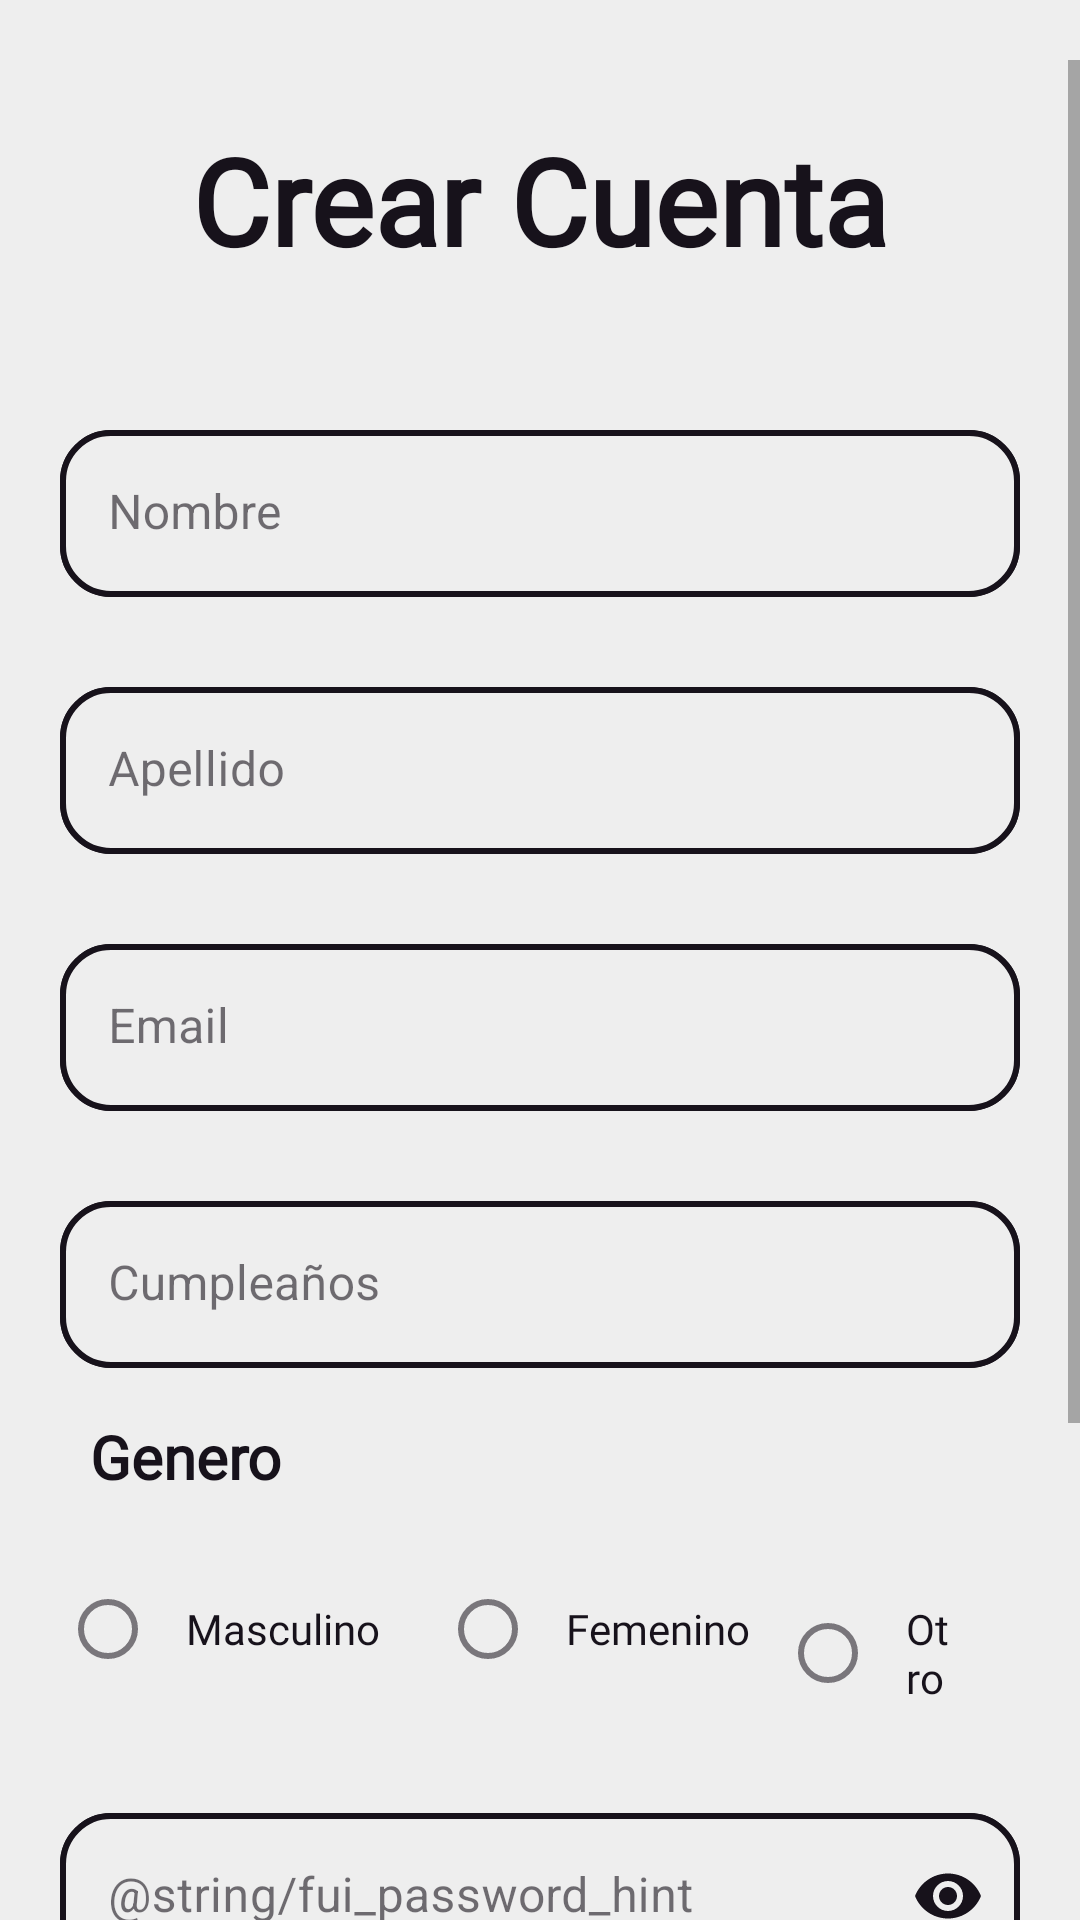

Android layout source for this screen:
<!-- AndroidManifest.xml: application theme Base.Theme.Blaze -->
<!-- res/layout/fragment_sign_up.xml -->
<?xml version="1.0" encoding="utf-8"?>
<FrameLayout xmlns:android="http://schemas.android.com/apk/res/android"
    xmlns:app="http://schemas.android.com/apk/res-auto"
    xmlns:tools="http://schemas.android.com/tools"
    android:layout_width="match_parent"
    android:layout_height="match_parent"
    android:background="@color/white_opacity"
    tools:context=".ui.signup.SignUp">

    <ScrollView
        android:id="@+id/scrollableSignUp"
        android:layout_width="match_parent"
        android:layout_height="wrap_content"
        android:layout_marginTop="20dp"
        android:fillViewport="true"
        tools:ignore="MissingConstraints,UselessParent">

        <LinearLayout
            android:layout_width="match_parent"
            android:layout_height="wrap_content"
            android:orientation="vertical"
            android:padding="20dp">

            <TextView
                android:layout_width="wrap_content"
                android:layout_height="wrap_content"
                android:layout_gravity="center"
                android:layout_marginBottom="20dp"
                android:fontFamily="@font/sansita_bold"
                android:text="@string/sign_up"
                android:textColor="@color/black_opacity"
                android:textSize="40sp"
                android:textStyle="bold" />

            <com.google.android.material.textfield.TextInputLayout
                android:layout_width="match_parent"
                android:layout_height="wrap_content"
                android:layout_marginTop="30dp"
                android:background="@drawable/rounded_background"
                android:hint="@string/name"
                app:boxStrokeWidth="0dp"
                app:boxStrokeWidthFocused="0dp"
                app:hintTextColor="@color/black_opacity">

                <com.google.android.material.textfield.TextInputEditText
                    android:id="@+id/Name"
                    android:layout_width="match_parent"
                    android:layout_height="wrap_content"
                    android:background="@drawable/rounded_background"
                    android:inputType="text"
                    android:textColor="@color/black_opacity"
                    android:textColorHint="@color/black_opacity" />
            </com.google.android.material.textfield.TextInputLayout>

            <com.google.android.material.textfield.TextInputLayout
                android:layout_width="match_parent"
                android:layout_height="wrap_content"
                android:layout_marginTop="30dp"
                android:background="@drawable/rounded_background"
                android:hint="@string/surname"
                app:boxStrokeWidth="0dp"
                app:boxStrokeWidthFocused="0dp"
                app:hintTextColor="@color/black_opacity">

                <com.google.android.material.textfield.TextInputEditText
                    android:id="@+id/lastName"
                    android:layout_width="match_parent"
                    android:layout_height="wrap_content"
                    android:background="@drawable/rounded_background"
                    android:inputType="text"
                    android:textColor="@color/black_opacity"
                    android:textColorHint="@color/black_opacity" />
            </com.google.android.material.textfield.TextInputLayout>

            <com.google.android.material.textfield.TextInputLayout
                android:id="@+id/layoutEmail"
                android:layout_width="match_parent"
                android:layout_height="wrap_content"
                android:layout_marginTop="30dp"
                android:background="@drawable/rounded_background"
                android:hint="@string/email"
                app:boxStrokeWidth="0dp"
                app:boxStrokeWidthFocused="0dp"
                app:hintTextColor="@color/black_opacity"
                app:endIconMode="custom"
                >

                <com.google.android.material.textfield.TextInputEditText
                    android:id="@+id/email"
                    android:layout_width="match_parent"
                    android:layout_height="wrap_content"
                    android:background="@drawable/rounded_background"
                    android:inputType="text"
                    android:textColor="@color/black_opacity"
                    android:textColorHint="@color/black_opacity" />
            </com.google.android.material.textfield.TextInputLayout>
            <com.google.android.material.textfield.TextInputLayout
                android:layout_width="match_parent"
                android:layout_height="wrap_content"
                android:layout_marginTop="30dp"
                android:background="@drawable/rounded_background"
                android:hint="@string/bithday"
                app:boxStrokeWidth="0dp"
                app:boxStrokeWidthFocused="0dp"
                app:hintTextColor="@color/black_opacity">

                <com.google.android.material.textfield.TextInputEditText
                    android:id="@+id/birthday"
                    android:layout_width="match_parent"
                    android:layout_height="wrap_content"
                    android:background="@drawable/rounded_background"
                    android:inputType="date"
                    android:focusable="false"
                    android:clickable="true"
                    android:textColor="@color/black_opacity"
                    android:textColorHint="@color/black_opacity" />
            </com.google.android.material.textfield.TextInputLayout>

            <TextView
                android:layout_width="wrap_content"
                android:layout_height="wrap_content"
                android:layout_gravity="start"
                android:layout_marginStart="10dp"
                android:layout_marginTop="16dp"
                android:layout_marginBottom="20dp"
                android:fontFamily="@font/sansita_bold"
                android:text="@string/gender"
                android:textColor="@color/black_opacity"
                android:textSize="20sp"
                android:textStyle="bold" />

            <RadioGroup
                android:id="@+id/radioGroup"
                android:layout_width="wrap_content"
                android:layout_height="wrap_content"
                android:orientation="horizontal"
                android:layout_gravity="center_horizontal">

                <com.google.android.material.radiobutton.MaterialRadioButton
                   android:id="@+id/radioMale"
                    android:layout_width="wrap_content"
                    android:layout_height="wrap_content"
                    android:layout_marginEnd="10dp"
                    android:padding="10dp"
                    android:text="@string/masculine"
                    android:textColor="@color/black_opacity"
                    android:fontFamily="@font/sansita_regular"

                    />


                <com.google.android.material.radiobutton.MaterialRadioButton
                    android:id="@+id/radioFemale"
                    android:layout_width="wrap_content"
                    android:layout_height="wrap_content"
                    android:padding="10dp"
                    android:text="@string/Femenine"
                    android:textColor="@color/black_opacity"
                    android:fontFamily="@font/sansita_regular"/>
                <com.google.android.material.radiobutton.MaterialRadioButton
                    android:id="@+id/other"
                    android:layout_width="wrap_content"
                    android:layout_height="wrap_content"
                    android:layout_marginEnd="10dp"
                    android:padding="10dp"
                    android:text="@string/notspecified"
                    android:textColor="@color/black_opacity"
                    android:fontFamily="@font/sansita_regular"

                    />
            </RadioGroup>

            <com.google.android.material.textfield.TextInputLayout
                android:layout_width="match_parent"
                android:layout_height="wrap_content"
                android:layout_marginTop="30dp"
                android:background="@drawable/rounded_background"
                android:hint="@string/fui_password_hint"
                app:boxStrokeWidth="0dp"
                app:boxStrokeWidthFocused="0dp"
                app:hintTextColor="@color/black_opacity"
                app:endIconMode="password_toggle"
                app:endIconTint="@color/black_opacity">

                <com.google.android.material.textfield.TextInputEditText
                    android:id="@+id/editPassword"
                    android:layout_width="match_parent"
                    android:layout_height="wrap_content"
                    android:background="@drawable/rounded_background"
                    android:inputType="textPassword"
                    android:textColor="@color/black_opacity"
                    android:textColorHint="@color/black_opacity" />
            </com.google.android.material.textfield.TextInputLayout>
            <com.google.android.material.textfield.TextInputLayout
                android:layout_width="match_parent"
                android:layout_height="wrap_content"
                android:layout_marginTop="30dp"
                android:background="@drawable/rounded_background"
                android:hint="@string/confirm_password"
                app:boxStrokeWidth="0dp"
                app:boxStrokeWidthFocused="0dp"
                app:hintTextColor="@color/black_opacity"
                app:endIconMode="password_toggle"
                app:endIconTint="@color/black_opacity">

                <com.google.android.material.textfield.TextInputEditText
                    android:id="@+id/confirmPassword"
                    android:layout_width="match_parent"
                    android:layout_height="wrap_content"
                    android:background="@drawable/rounded_background"
                    android:inputType="textPassword"
                    android:textColor="@color/black_opacity"
                    android:textColorHint="@color/black_opacity" />
            </com.google.android.material.textfield.TextInputLayout>


            <com.google.android.material.button.MaterialButton
                android:id="@+id/button_save"
                style="@style/RoundedButtonSave"
                android:layout_width="match_parent"
                android:layout_height="wrap_content"
                android:layout_marginBottom="10dp"
                android:padding="16dp"
                android:text="@string/save"
                android:textSize="16sp"
                app:cornerRadius="16dp"
                android:layout_marginTop="25dp"/>

        </LinearLayout>
    </ScrollView>
</FrameLayout>
<!-- resources referenced by this layout -->
<resources>
  <color name="black_opacity">#17121B</color>
  <color name="white_opacity">#EEEEEE</color>
  <!-- drawable rounded_background (drawable) -->
  <?xml version="1.0" encoding="utf-8"?>
  <shape xmlns:android="http://schemas.android.com/apk/res/android">
      <solid android:color="@color/white_opacity" />
      <corners android:radius="16dp" />
      <stroke
          android:width="2dp"
          android:color="@color/black_opacity" />
  </shape>
  <string name="Femenine">Femenino</string>
  <string name="bithday">Cumpleaños</string>
  <string name="confirm_password">Confirmar contraseña</string>
  <string name="email">Email</string>
  <string name="gender">Genero</string>
  <string name="masculine">Masculino</string>
  <string name="name">Nombre</string>
  <string name="notspecified">Otro</string>
  <string name="save">Guardar</string>
  <string name="sign_up">Crear Cuenta</string>
  <string name="surname">Apellido</string>
  <style name="RoundedButtonSave" parent="RoundedButton">
          <item name="android:backgroundTint">@color/black_opacity</item>
          <item name="android:textColor">@color/white_opacity</item>
      </style>
  <style name="Base.Theme.Blaze" parent="Theme.MaterialComponents.DayNight.NoActionBar">
          
          <item name="colorPrimary">@color/purple_primary</item>
          <item name="colorPrimaryVariant">@color/purple_variant</item>
          <item name="colorOnPrimary">@color/white_opacity</item>
  
          
          <item name="colorSecondary">@color/teal_200</item>
          <item name="colorSecondaryVariant">@color/teal_700</item>
          <item name="colorOnSecondary">@color/black_opacity</item>
  
          
          <item name="android:colorBackground">@color/black_opacity</item>
          <item name="colorOnBackground">@color/black_opacity</item>
  
          
          <item name="colorSurface">@color/white_opacity</item>
          <item name="colorOnSurface">@color/black_opacity</item>
      </style>
  <style name="RoundedButton" parent="Widget.MaterialComponents.Button">
          <item name="cornerRadius">16dp</item>
          <item name="android:backgroundTint">@color/white_opacity</item>
          <item name="android:textColor">@color/black_opacity</item>
      </style>
  <color name="purple_primary">#7f26e7</color>
  <color name="purple_variant">#872c8b</color>
  <color name="teal_200">#03DAC5</color>
  <color name="teal_700">#018786</color>
</resources>
